2-way image classification set "data" from GitHub (claudia623/Rn_Proiect_Melanom_AI); label vocabulary: benign, malignant.

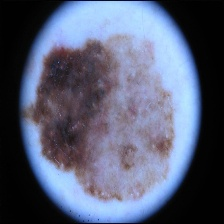
Label: malignant

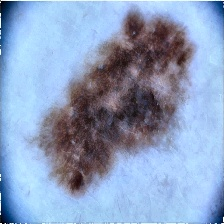
Label: benign

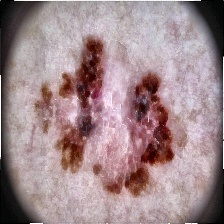
Label: malignant

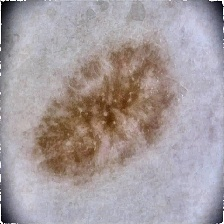
Label: benign

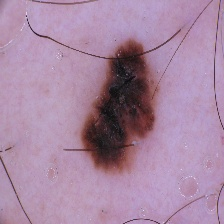
Label: malignant

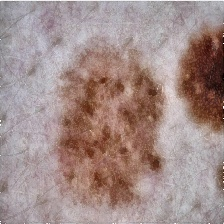
Label: benign
